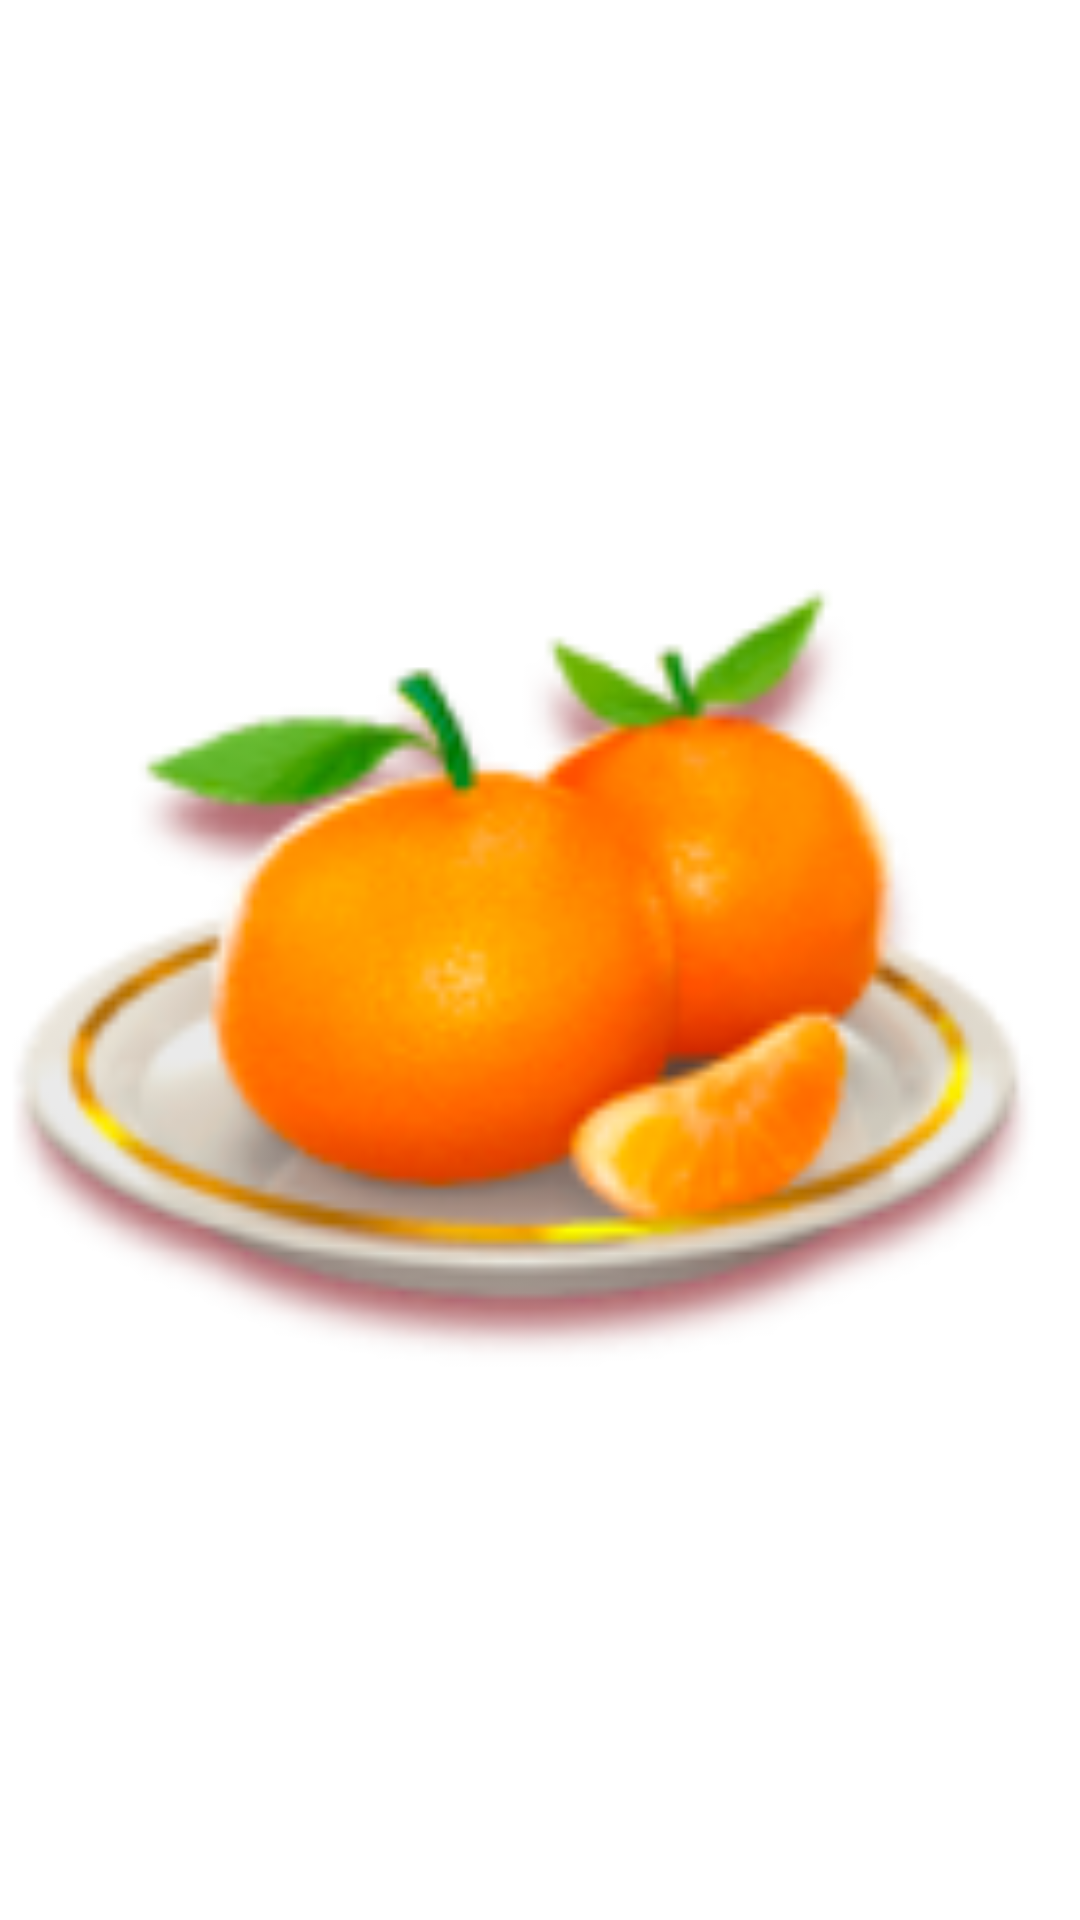

Reconstruct the res/layout file that produces this screen, plus the resources it refers to.
<!-- AndroidManifest.xml: application theme Theme.FortuneOX -->
<!-- res/layout/spin_list_item.xml -->
<?xml version="1.0" encoding="utf-8"?>
<androidx.constraintlayout.widget.ConstraintLayout xmlns:android="http://schemas.android.com/apk/res/android"
    xmlns:app="http://schemas.android.com/apk/res-auto"
    android:layout_width="60dp"
    android:layout_height="60dp">

    <ImageView
        android:id="@+id/spin_item_image_view"
        android:layout_width="match_parent"
        android:layout_height="match_parent"
        android:src="@drawable/orange"
        app:layout_constraintBottom_toBottomOf="parent"
        app:layout_constraintEnd_toEndOf="parent"
        app:layout_constraintStart_toStartOf="parent"
        app:layout_constraintTop_toTopOf="parent" />

</androidx.constraintlayout.widget.ConstraintLayout>
<!-- resources referenced by this layout -->
<resources>
  <!-- drawable orange: png bitmap (drawable, 22228 bytes) -->
  <style name="Theme.FortuneOX" parent="Theme.MaterialComponents.DayNight.NoActionBar">
          
          <item name="colorPrimary">@color/purple_500</item>
          <item name="colorPrimaryVariant">@color/purple_700</item>
          <item name="colorOnPrimary">@color/white</item>
          
          <item name="colorSecondary">@color/teal_200</item>
          <item name="colorSecondaryVariant">@color/teal_700</item>
          <item name="colorOnSecondary">@color/black</item>
          
          <item name="android:statusBarColor">?attr/colorOnSecondary</item>
          
      </style>
  <!-- not gathered from this repository: default colours our renderer supplied (Android Studio template values) -->
  <color name="purple_500">#FF6200EE</color>
  <color name="purple_700">#FF3700B3</color>
  <color name="teal_200">#FF03DAC5</color>
  <color name="teal_700">#FF018786</color>
  <color name="black">#FF000000</color>
  <color name="white">#FFFFFFFF</color>
</resources>
